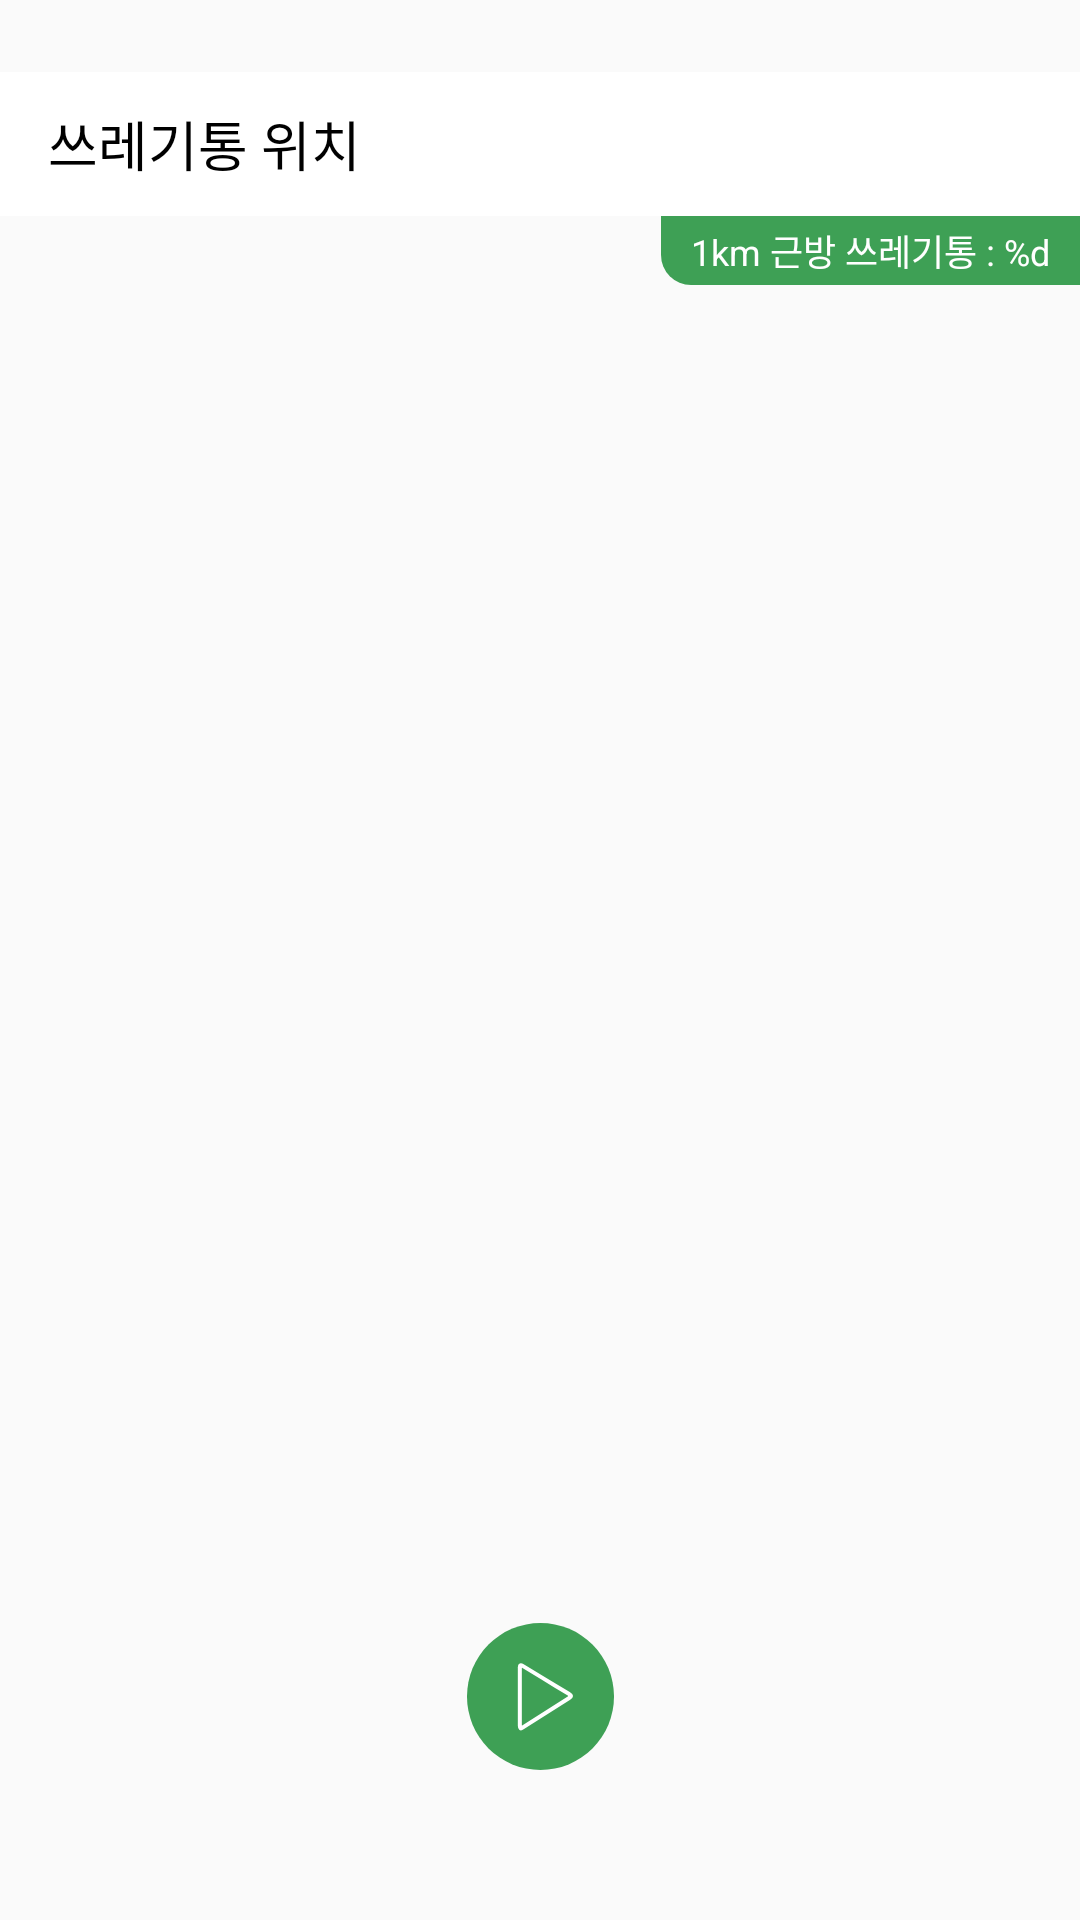

Here is an Android app screen rendered from its layout file. Give the layout XML and the strings, colors and styles it references.
<!-- AndroidManifest.xml: application theme PlowerAppTheme -->
<!-- res/layout/fragment_maps.xml -->
<?xml version="1.0" encoding="utf-8"?>
<androidx.constraintlayout.widget.ConstraintLayout
    xmlns:android="http://schemas.android.com/apk/res/android"
    xmlns:app="http://schemas.android.com/apk/res-auto"
    android:layout_width="match_parent"
    android:layout_height="match_parent"
    android:paddingTop="24dp">

    <LinearLayout
        android:id="@+id/fragment_album_linear_layout_title"
        android:layout_width="match_parent"
        android:layout_height="48dp"
        android:background="@color/color_text_white"
        app:layout_constraintTop_toTopOf="parent"
        app:layout_constraintLeft_toLeftOf="parent"
        app:layout_constraintRight_toRightOf="parent">

        <TextView
            android:layout_width="match_parent"
            android:layout_height="wrap_content"
            android:layout_gravity="center_vertical"
            android:text="@string/fragment_maps_title"
            android:textColor="#000"
            android:textSize="18sp"
            android:layout_marginStart="16dp"
            android:layout_marginEnd="16dp"
            android:fontFamily="@font/noto_light"
            android:includeFontPadding="false"/>

    </LinearLayout>

    <androidx.constraintlayout.widget.ConstraintLayout
        android:id="@+id/fragment_album_relative_layout_map"
        android:layout_width="0dp"
        android:layout_height="0dp"
        app:layout_constraintTop_toBottomOf="@id/fragment_album_linear_layout_title"
        app:layout_constraintLeft_toLeftOf="parent"
        app:layout_constraintRight_toRightOf="parent"
        app:layout_constraintBottom_toBottomOf="parent">

        <FrameLayout
            android:id="@+id/fragment_maps_frame_layout_map"
            android:layout_width="0dp"
            android:layout_height="0dp"
            app:layout_constraintTop_toTopOf="parent"
            app:layout_constraintLeft_toLeftOf="parent"
            app:layout_constraintRight_toRightOf="parent"
            app:layout_constraintBottom_toBottomOf="parent"/>

        <FrameLayout
            android:layout_width="wrap_content"
            android:layout_height="wrap_content"
            android:background="@drawable/green_near_bin_box"
            app:layout_constraintTop_toTopOf="parent"
            app:layout_constraintRight_toRightOf="parent">

            <TextView
                android:id="@+id/tv_near_bin_notice"
                android:layout_width="wrap_content"
                android:layout_height="wrap_content"
                android:text="@string/near_bin_notice"
                android:textSize="12sp"
                android:textColor="#ffffff"
                android:layout_marginLeft="10dp"
                android:layout_marginBottom="2.6dp"
                android:layout_marginTop="2.6dp"
                android:layout_marginEnd="10dp"
                android:layout_marginStart="10dp"
                android:layout_marginRight="10dp"/>

        </FrameLayout>

        <LinearLayout
            android:id="@+id/fragment_maps_linear_layout_inform"
            android:layout_width="300dp"
            android:layout_height="wrap_content"
            android:layout_centerHorizontal="true"
            android:layout_marginTop="50dp"
            android:orientation="horizontal"
            android:weightSum="3"
            android:visibility="gone"
            android:background="@drawable/v2_background_radius_20dp_rounded_white"
            android:baselineAligned="false"
            app:layout_constraintTop_toTopOf="parent"
            app:layout_constraintLeft_toLeftOf="parent"
            app:layout_constraintRight_toRightOf="parent">

            <LinearLayout
                android:layout_width="wrap_content"
                android:layout_height="wrap_content"
                android:layout_weight="1"
                android:orientation="vertical">

                <TextView
                    android:layout_width="wrap_content"
                    android:layout_height="wrap_content"
                    android:layout_gravity="center"
                    android:layout_marginTop="15dp"
                    android:layout_marginBottom="10dp"
                    android:lineSpacingExtra="9sp"
                    android:text="@string/fragment_maps_linear_layout_inform_time"
                    android:textColor="@color/v1_color_title_gps"
                    android:textSize="16sp" />

                <TextView
                    android:id="@+id/tv_fragment_four_time"
                    android:layout_width="wrap_content"
                    android:layout_height="wrap_content"
                    android:layout_gravity="center"
                    android:layout_marginTop="10dp"
                    android:layout_marginBottom="25dp"
                    android:lineSpacingExtra="9sp"
                    android:text="@string/fragment_maps_linear_layout_inform_time_example"
                    android:textColor="@android:color/black"
                    android:textSize="20sp" />

            </LinearLayout>

            <LinearLayout
                android:layout_width="wrap_content"
                android:layout_height="wrap_content"
                android:layout_weight="1"
                android:orientation="vertical">

                <TextView
                    android:layout_width="wrap_content"
                    android:layout_height="wrap_content"
                    android:layout_gravity="center"
                    android:layout_marginTop="15dp"
                    android:layout_marginBottom="10dp"
                    android:lineSpacingExtra="9sp"
                    android:text="@string/fragment_maps_linear_layout_inform_distance"
                    android:textColor="@color/v1_color_title_gps"
                    android:textSize="16sp" />

                <TextView
                    android:id="@+id/tv_fragment_four_distance"
                    android:layout_width="wrap_content"
                    android:layout_height="wrap_content"
                    android:layout_gravity="center"
                    android:layout_marginTop="10dp"
                    android:layout_marginBottom="25dp"
                    android:lineSpacingExtra="9sp"
                    android:text="@string/fragment_maps_linear_layout_inform_distance_example"
                    android:textColor="@android:color/black"
                    android:textSize="20sp" />

            </LinearLayout>

            <LinearLayout
                android:layout_width="wrap_content"
                android:layout_height="wrap_content"
                android:layout_weight="1"
                android:orientation="vertical">

                <TextView
                    android:layout_width="wrap_content"
                    android:layout_height="wrap_content"
                    android:layout_gravity="center"
                    android:layout_marginTop="15dp"
                    android:layout_marginBottom="10dp"
                    android:lineSpacingExtra="9sp"
                    android:text="@string/fragment_maps_linear_layout_inform_kcal"
                    android:textColor="@color/v1_color_title_gps"
                    android:textSize="16sp" />

                <TextView
                    android:id="@+id/tv_fragment_four_calorie"
                    android:layout_width="wrap_content"
                    android:layout_height="wrap_content"
                    android:layout_gravity="center"
                    android:layout_marginTop="10dp"
                    android:layout_marginBottom="25dp"
                    android:lineSpacingExtra="9sp"
                    android:text="@string/fragment_maps_linear_layout_inform_kcal_example"
                    android:textColor="@android:color/black"
                    android:textSize="20sp" />

            </LinearLayout>

        </LinearLayout>

        <ImageButton
            android:id="@+id/fragment_maps_image_button_start"
            android:layout_width="wrap_content"
            android:layout_height="wrap_content"
            android:layout_centerHorizontal="true"
            android:layout_marginBottom="50dp"
            android:background="@android:color/transparent"
            android:src="@drawable/start_button"
            app:layout_constraintLeft_toLeftOf="parent"
            app:layout_constraintRight_toRightOf="parent"
            app:layout_constraintBottom_toBottomOf="parent"/>

        <LinearLayout
            android:id="@+id/fragment_maps_linear_layout_running_buttons"
            android:layout_width="wrap_content"
            android:layout_height="wrap_content"
            android:layout_marginBottom="50dp"
            android:visibility="gone"
            app:layout_constraintLeft_toLeftOf="parent"
            app:layout_constraintRight_toRightOf="parent"
            app:layout_constraintBottom_toBottomOf="parent">

            <ImageButton
                android:id="@+id/fragment_maps_image_button_pause"
                android:layout_width="wrap_content"
                android:layout_height="wrap_content"
                android:layout_gravity="center"
                android:background="@android:color/transparent"
                app:srcCompat="@drawable/pause_button" />

            <ImageButton
                android:id="@+id/fragment_maps_image_button_stop"
                android:layout_width="wrap_content"
                android:layout_height="wrap_content"
                android:layout_gravity="center"
                android:layout_marginStart="100dp"
                android:background="@android:color/transparent"
                app:srcCompat="@drawable/stop_button" />

        </LinearLayout>

    </androidx.constraintlayout.widget.ConstraintLayout>

</androidx.constraintlayout.widget.ConstraintLayout>
<!-- resources referenced by this layout -->
<resources>
  <color name="color_text_white">#FFFFFF</color>
  <color name="v1_color_title_gps">#888888</color>
  <!-- drawable green_near_bin_box (drawable) -->
  <?xml version="1.0" encoding="utf-8"?>
  <shape xmlns:android="http://schemas.android.com/apk/res/android"
      android:shape = "rectangle">
      <solid android:color="#3ea055"/>
      <stroke android:width="0dp"/>
      <corners android:bottomLeftRadius="10dp" />
      <padding android:left="0dip" android:top="0dip" android:right="0dip" android:bottom="0dip"/>
  </shape>
  <!-- drawable pause_button: png bitmap (drawable-hdpi, 1725 bytes) -->
  <!-- drawable start_button: png bitmap (drawable-hdpi, 2635 bytes) -->
  <!-- drawable stop_button: png bitmap (drawable-hdpi, 1836 bytes) -->
  <!-- drawable v2_background_radius_20dp_rounded_white (drawable) -->
  <?xml version="1.0" encoding="utf-8"?>
  <shape xmlns:android="http://schemas.android.com/apk/res/android"
      android:shape = "rectangle">
  
      <solid android:color="#ffffff"/>
      <corners android:radius="20dp"/>
  
  </shape>
  <string name="fragment_maps_linear_layout_inform_distance">이동 거리</string>
  <string name="fragment_maps_linear_layout_inform_distance_example">0.0 m</string>
  <string name="fragment_maps_linear_layout_inform_kcal">칼로리</string>
  <string name="fragment_maps_linear_layout_inform_kcal_example">0 kcal</string>
  <string name="fragment_maps_linear_layout_inform_time">시간</string>
  <string name="fragment_maps_linear_layout_inform_time_example">00:00</string>
  <string name="fragment_maps_title">쓰레기통 위치</string>
  <string name="near_bin_notice">1km 근방 쓰레기통 : %d</string>
  <style name="PlowerAppTheme" parent="Theme.AppCompat.Light.NoActionBar">
          
          <item name="colorPrimary">@color/colorPrimary</item>
          <item name="colorPrimaryDark">@color/colorPrimaryDark</item>
          <item name="colorAccent">@color/colorAccent</item>
          <item name="windowNoTitle">true</item>
          <item name="android:windowDisablePreview">true</item>
          <item name="android:windowDrawsSystemBarBackgrounds">true</item>
          <item name="android:statusBarColor">@color/background_status_bar_transparent</item>
          <item name="android:windowTranslucentStatus">true</item>
      </style>
  <color name="colorPrimary">#ee9c48</color>
  <color name="colorPrimaryDark">#f56e47</color>
  <color name="colorAccent">#f56e47</color>
  <color name="background_status_bar_transparent">#00000000</color>
</resources>
